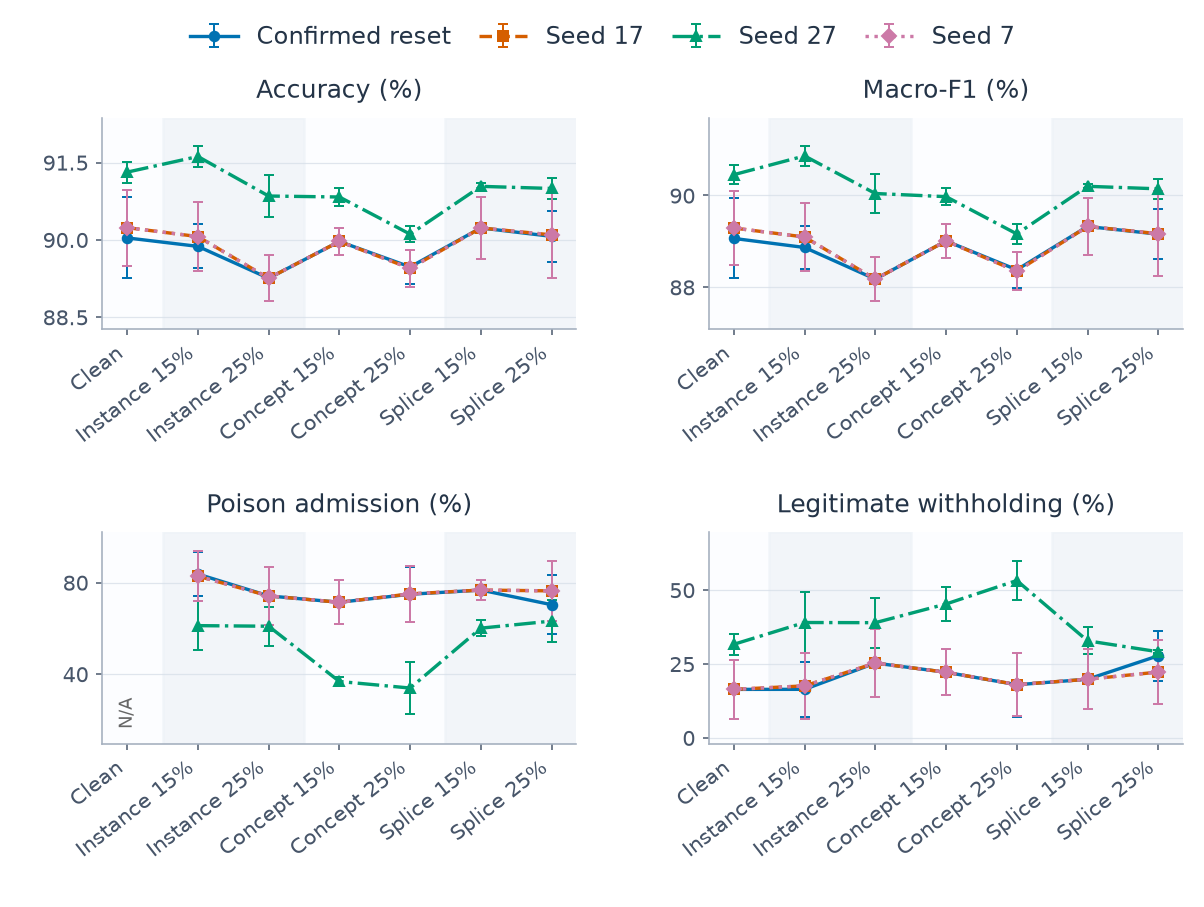

Source data for this figure (header and first rows):
category, series, metric, mean, sd, runs, defined
0, confirmed, clean_withhold_rate, 0.1638, 0.09931, 3, 3
0, confirmed, host_accuracy, 0.9004, 0.007859, 3, 3
0, confirmed, host_macro_f1, 0.8906, 0.00872, 3, 3
0, confirmed, poison_admission_rate, , , 3, 0
0, q_alarm_persistence_17, clean_withhold_rate, 0.1638, 0.09931, 3, 3
0, q_alarm_persistence_17, host_accuracy, 0.9024, 0.007381, 3, 3
0, q_alarm_persistence_17, host_macro_f1, 0.8929, 0.008139, 3, 3
0, q_alarm_persistence_17, poison_admission_rate, , , 3, 0
0, q_alarm_persistence_27, clean_withhold_rate, 0.3164, 0.03528, 3, 3
0, q_alarm_persistence_27, host_accuracy, 0.9131, 0.002017, 3, 3
0, q_alarm_persistence_27, host_macro_f1, 0.9045, 0.002062, 3, 3
0, q_alarm_persistence_27, poison_admission_rate, , , 3, 0
0, q_alarm_persistence_7, clean_withhold_rate, 0.1638, 0.09931, 3, 3
0, q_alarm_persistence_7, host_accuracy, 0.9024, 0.007381, 3, 3
0, q_alarm_persistence_7, host_macro_f1, 0.8929, 0.008139, 3, 3
0, q_alarm_persistence_7, poison_admission_rate, , , 3, 0
1, confirmed, clean_withhold_rate, 0.164, 0.09303, 3, 3
1, confirmed, host_accuracy, 0.8987, 0.004244, 3, 3
1, confirmed, host_macro_f1, 0.8887, 0.004744, 3, 3
1, confirmed, poison_admission_rate, 0.8372, 0.09515, 3, 3
1, q_alarm_persistence_17, clean_withhold_rate, 0.1757, 0.1106, 3, 3
1, q_alarm_persistence_17, host_accuracy, 0.9006, 0.006667, 3, 3
1, q_alarm_persistence_17, host_macro_f1, 0.8909, 0.007444, 3, 3
1, q_alarm_persistence_17, poison_admission_rate, 0.8281, 0.1087, 3, 3
1, q_alarm_persistence_27, clean_withhold_rate, 0.3901, 0.1027, 3, 3
1, q_alarm_persistence_27, host_accuracy, 0.9162, 0.002073, 3, 3
1, q_alarm_persistence_27, host_macro_f1, 0.9086, 0.002204, 3, 3
1, q_alarm_persistence_27, poison_admission_rate, 0.6117, 0.1057, 3, 3
1, q_alarm_persistence_7, clean_withhold_rate, 0.1757, 0.1106, 3, 3
1, q_alarm_persistence_7, host_accuracy, 0.9006, 0.006667, 3, 3
1, q_alarm_persistence_7, host_macro_f1, 0.8909, 0.007444, 3, 3
1, q_alarm_persistence_7, poison_admission_rate, 0.8281, 0.1087, 3, 3
2, confirmed, clean_withhold_rate, 0.2529, 0.1163, 3, 3
2, confirmed, host_accuracy, 0.8925, 0.00447, 3, 3
2, confirmed, host_macro_f1, 0.8818, 0.004832, 3, 3
2, confirmed, poison_admission_rate, 0.7418, 0.1255, 3, 3
2, q_alarm_persistence_17, clean_withhold_rate, 0.2529, 0.1163, 3, 3
2, q_alarm_persistence_17, host_accuracy, 0.8925, 0.00447, 3, 3
2, q_alarm_persistence_17, host_macro_f1, 0.8818, 0.004832, 3, 3
2, q_alarm_persistence_17, poison_admission_rate, 0.7418, 0.1255, 3, 3
2, q_alarm_persistence_27, clean_withhold_rate, 0.3895, 0.08429, 3, 3
2, q_alarm_persistence_27, host_accuracy, 0.9085, 0.004073, 3, 3
2, q_alarm_persistence_27, host_macro_f1, 0.9004, 0.004309, 3, 3
2, q_alarm_persistence_27, poison_admission_rate, 0.6092, 0.0861, 3, 3
2, q_alarm_persistence_7, clean_withhold_rate, 0.2529, 0.1163, 3, 3
2, q_alarm_persistence_7, host_accuracy, 0.8925, 0.00447, 3, 3
2, q_alarm_persistence_7, host_macro_f1, 0.8818, 0.004832, 3, 3
2, q_alarm_persistence_7, poison_admission_rate, 0.7418, 0.1255, 3, 3
3, confirmed, clean_withhold_rate, 0.2218, 0.07734, 3, 3
3, confirmed, host_accuracy, 0.8997, 0.002593, 3, 3
3, confirmed, host_macro_f1, 0.8901, 0.003626, 3, 3
3, confirmed, poison_admission_rate, 0.7138, 0.09708, 3, 3
3, q_alarm_persistence_17, clean_withhold_rate, 0.2218, 0.07734, 3, 3
3, q_alarm_persistence_17, host_accuracy, 0.8997, 0.002593, 3, 3
3, q_alarm_persistence_17, host_macro_f1, 0.8901, 0.003626, 3, 3
3, q_alarm_persistence_17, poison_admission_rate, 0.7138, 0.09708, 3, 3
3, q_alarm_persistence_27, clean_withhold_rate, 0.4528, 0.05805, 3, 3
3, q_alarm_persistence_27, host_accuracy, 0.9083, 0.001653, 3, 3
3, q_alarm_persistence_27, host_macro_f1, 0.8997, 0.001881, 3, 3
3, q_alarm_persistence_27, poison_admission_rate, 0.3676, 0.02034, 3, 3
... 52 more rows
